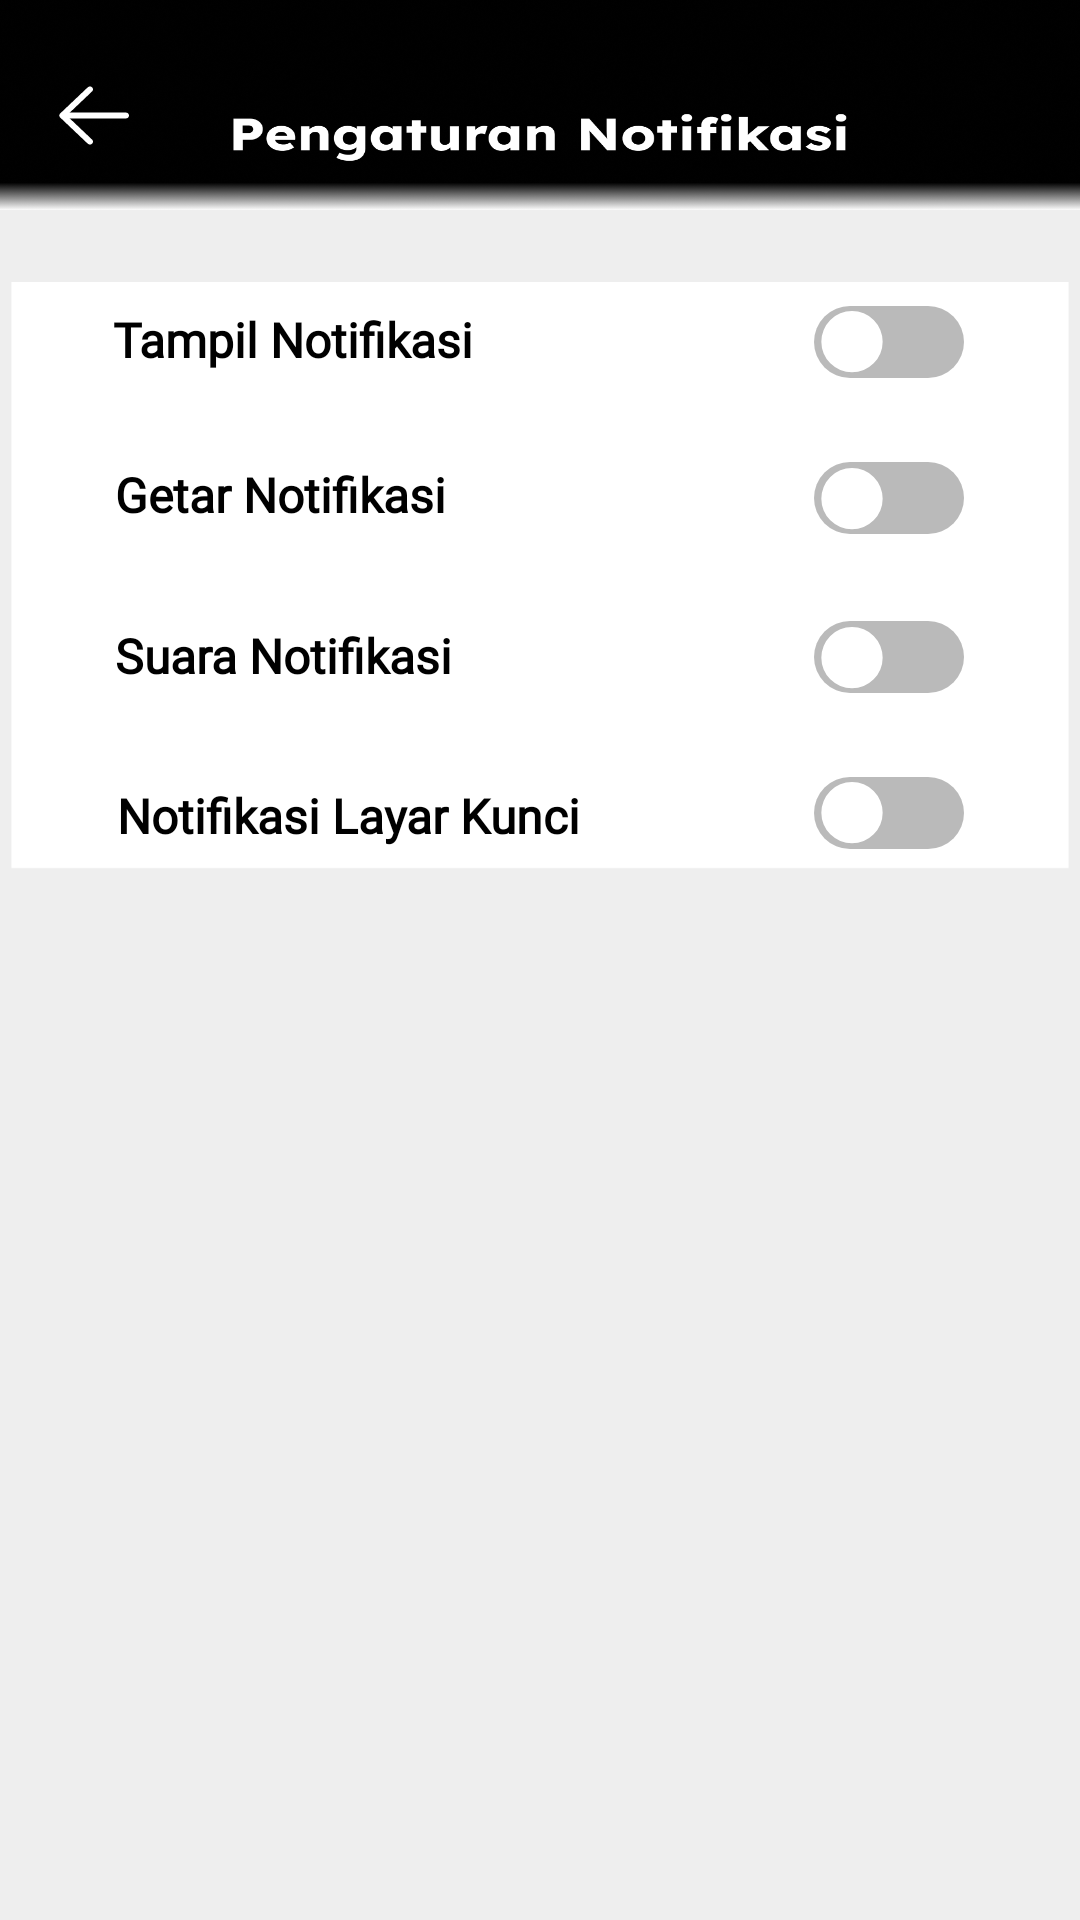

Android layout source for this screen:
<!-- AndroidManifest.xml: application theme Theme.DGARAGE -->
<!-- res/layout/activity_pengaturan_notifikasi.xml -->
<?xml version="1.0" encoding="utf-8"?>
<androidx.constraintlayout.widget.ConstraintLayout xmlns:android="http://schemas.android.com/apk/res/android"
    xmlns:app="http://schemas.android.com/apk/res-auto"
    xmlns:tools="http://schemas.android.com/tools"
    android:layout_width="match_parent"
    android:layout_height="match_parent"
    tools:context=".pengaturan_notifikasi"
    android:background="@drawable/pengaturan_notifikasi">

    <ImageButton
        android:id="@+id/imageButton9"
        android:layout_width="wrap_content"
        android:layout_height="wrap_content"
        android:background="@drawable/ripple_gray"
        app:layout_constraintBottom_toBottomOf="parent"
        app:layout_constraintEnd_toEndOf="parent"
        app:layout_constraintHorizontal_bias="0.045"
        app:layout_constraintStart_toStartOf="parent"
        app:layout_constraintTop_toTopOf="parent"
        app:layout_constraintVertical_bias="0.038"
        app:srcCompat="@drawable/back"
        tools:ignore="TouchTargetSizeCheck,SpeakableTextPresentCheck" />


    <ImageView
        android:id="@+id/imageView12"
        android:layout_width="wrap_content"
        android:layout_height="wrap_content"
        app:layout_constraintBottom_toBottomOf="parent"
        app:layout_constraintEnd_toEndOf="parent"
        app:layout_constraintHorizontal_bias="0.484"
        app:layout_constraintStart_toStartOf="parent"
        app:layout_constraintTop_toBottomOf="@+id/imageButton9"
        app:layout_constraintVertical_bias="0.094"
        app:srcCompat="@drawable/kotak5" />

    <ImageView
        android:id="@+id/imageView13"
        android:layout_width="wrap_content"
        android:layout_height="wrap_content"
        app:layout_constraintBottom_toBottomOf="@+id/imageView12"
        app:layout_constraintEnd_toEndOf="@+id/imageView12"
        app:layout_constraintHorizontal_bias="0.875"
        app:layout_constraintStart_toStartOf="@+id/imageView12"
        app:layout_constraintTop_toTopOf="@+id/imageView12"
        app:layout_constraintVertical_bias="0.068"
        app:srcCompat="@drawable/track_off" />

    <ImageView
        android:id="@+id/imageView16"
        android:layout_width="wrap_content"
        android:layout_height="wrap_content"
        app:layout_constraintBottom_toBottomOf="@+id/imageView12"
        app:layout_constraintEnd_toEndOf="@+id/imageView12"
        app:layout_constraintHorizontal_bias="0.875"
        app:layout_constraintStart_toStartOf="@+id/imageView12"
        app:layout_constraintTop_toTopOf="@+id/imageView12"
        app:layout_constraintVertical_bias="0.625"
        app:srcCompat="@drawable/track_off" />

    <TextView
        android:id="@+id/textView23"
        android:layout_width="wrap_content"
        android:layout_height="wrap_content"
        android:fontFamily="@font/lexend_deca"
        android:gravity="center"
        android:text="Notifikasi Layar Kunci"
        android:textColor="@color/black"
        android:textSize="16sp"
        android:textStyle="bold"
        app:layout_constraintBottom_toBottomOf="@+id/imageView12"
        app:layout_constraintEnd_toEndOf="@+id/imageView12"
        app:layout_constraintHorizontal_bias="0.19"
        app:layout_constraintStart_toStartOf="@+id/imageView12"
        app:layout_constraintTop_toTopOf="@+id/imageView12"
        app:layout_constraintVertical_bias="0.899" />

    <TextView
        android:id="@+id/textView22"
        android:layout_width="wrap_content"
        android:layout_height="wrap_content"
        android:fontFamily="@font/lexend_deca"
        android:gravity="center"
        android:text="Getar Notifikasi"
        android:textColor="@color/black"
        android:textSize="16sp"
        android:textStyle="bold"
        app:layout_constraintBottom_toBottomOf="@+id/imageView12"
        app:layout_constraintEnd_toEndOf="@+id/imageView12"
        app:layout_constraintHorizontal_bias="0.153"
        app:layout_constraintStart_toStartOf="@+id/imageView12"
        app:layout_constraintTop_toTopOf="@+id/imageView12"
        app:layout_constraintVertical_bias="0.34" />

    <ImageView
        android:id="@+id/imageView15"
        android:layout_width="wrap_content"
        android:layout_height="wrap_content"
        app:layout_constraintBottom_toBottomOf="@+id/imageView12"
        app:layout_constraintEnd_toEndOf="@+id/imageView12"
        app:layout_constraintHorizontal_bias="0.875"
        app:layout_constraintStart_toStartOf="@+id/imageView12"
        app:layout_constraintTop_toTopOf="@+id/imageView12"
        app:layout_constraintVertical_bias="0.344"
        app:srcCompat="@drawable/track_off" />

    <ImageView
        android:id="@+id/imageView36"
        android:layout_width="22dp"
        android:layout_height="25dp"
        app:layout_constraintBottom_toBottomOf="@+id/imageView12"
        app:layout_constraintEnd_toEndOf="@+id/imageView12"
        app:layout_constraintHorizontal_bias="0.808"
        app:layout_constraintStart_toStartOf="@+id/imageView12"
        app:layout_constraintTop_toTopOf="@+id/imageView12"
        app:layout_constraintVertical_bias="0.07"
        app:srcCompat="@drawable/lingkaran" />

    <ImageView
        android:id="@+id/imageView24"
        android:layout_width="22dp"
        android:layout_height="25dp"
        app:layout_constraintBottom_toBottomOf="@+id/imageView12"
        app:layout_constraintEnd_toEndOf="@+id/imageView12"
        app:layout_constraintHorizontal_bias="0.808"
        app:layout_constraintStart_toStartOf="@+id/imageView12"
        app:layout_constraintTop_toTopOf="@+id/imageView12"
        app:layout_constraintVertical_bias="0.348"
        app:srcCompat="@drawable/lingkaran" />

    <ImageView
        android:id="@+id/imageView35"
        android:layout_width="22dp"
        android:layout_height="25dp"
        app:layout_constraintBottom_toBottomOf="@+id/imageView12"
        app:layout_constraintEnd_toEndOf="@+id/imageView12"
        app:layout_constraintHorizontal_bias="0.808"
        app:layout_constraintStart_toStartOf="@+id/imageView12"
        app:layout_constraintTop_toTopOf="@+id/imageView12"
        app:layout_constraintVertical_bias="0.629"
        app:srcCompat="@drawable/lingkaran" />

    <TextView
        android:id="@+id/textView25"
        android:layout_width="wrap_content"
        android:layout_height="wrap_content"
        android:fontFamily="@font/lexend_deca"
        android:gravity="center"
        android:text="Suara Notifikasi"
        android:textColor="@color/black"
        android:textSize="16sp"
        android:textStyle="bold"
        app:layout_constraintBottom_toBottomOf="@+id/imageView12"
        app:layout_constraintEnd_toEndOf="@+id/imageView12"
        app:layout_constraintHorizontal_bias="0.154"
        app:layout_constraintStart_toStartOf="@+id/imageView12"
        app:layout_constraintTop_toTopOf="@+id/imageView12"
        app:layout_constraintVertical_bias="0.62" />

    <TextView
        android:id="@+id/textView21"
        android:layout_width="wrap_content"
        android:layout_height="wrap_content"
        android:fontFamily="@font/lexend_deca"
        android:gravity="center"
        android:text="Tampil Notifikasi"
        android:textColor="@color/black"
        android:textSize="16sp"
        android:textStyle="bold"
        app:layout_constraintBottom_toBottomOf="@+id/imageView12"
        app:layout_constraintEnd_toEndOf="@+id/imageView12"
        app:layout_constraintHorizontal_bias="0.157"
        app:layout_constraintStart_toStartOf="@+id/imageView12"
        app:layout_constraintTop_toTopOf="@+id/imageView12"
        app:layout_constraintVertical_bias="0.07" />


    <ImageView
        android:id="@+id/imageView17"
        android:layout_width="wrap_content"
        android:layout_height="wrap_content"
        app:layout_constraintBottom_toBottomOf="@+id/imageView12"
        app:layout_constraintEnd_toEndOf="@+id/imageView12"
        app:layout_constraintHorizontal_bias="0.875"
        app:layout_constraintStart_toStartOf="@+id/imageView12"
        app:layout_constraintTop_toTopOf="@+id/imageView12"
        app:layout_constraintVertical_bias="0.9"
        app:srcCompat="@drawable/track_off" />

    <ImageView
        android:id="@+id/imageView37"
        android:layout_width="22dp"
        android:layout_height="25dp"
        app:layout_constraintBottom_toBottomOf="@+id/imageView12"
        app:layout_constraintEnd_toEndOf="@+id/imageView12"
        app:layout_constraintHorizontal_bias="0.808"
        app:layout_constraintStart_toStartOf="@+id/imageView12"
        app:layout_constraintTop_toTopOf="@+id/imageView12"
        app:layout_constraintVertical_bias="0.905"
        app:srcCompat="@drawable/lingkaran" />


</androidx.constraintlayout.widget.ConstraintLayout>
<!-- resources referenced by this layout -->
<resources>
  <color name="black">#FF000000</color>
  <!-- drawable back (drawable) -->
  <vector xmlns:android="http://schemas.android.com/apk/res/android"
      android:width="33dp"
      android:height="31dp"
      android:viewportWidth="33"
      android:viewportHeight="31">
    <path
        android:pathData="M6.904,14.531H27.326C27.597,14.531 27.857,14.633 28.048,14.815C28.24,14.997 28.347,15.243 28.347,15.5C28.347,15.757 28.24,16.003 28.048,16.185C27.857,16.367 27.597,16.469 27.326,16.469H6.904C6.633,16.469 6.373,16.367 6.182,16.185C5.99,16.003 5.883,15.757 5.883,15.5C5.883,15.243 5.99,14.997 6.182,14.815C6.373,14.633 6.633,14.531 6.904,14.531Z"
        android:fillColor="#ffffff"/>
    <path
        android:pathData="M7.57,15.5L16.039,23.533C16.231,23.715 16.339,23.961 16.339,24.219C16.339,24.476 16.231,24.722 16.039,24.904C15.848,25.086 15.588,25.188 15.316,25.188C15.045,25.188 14.785,25.086 14.594,24.904L5.404,16.186C5.308,16.096 5.233,15.989 5.181,15.871C5.13,15.753 5.104,15.627 5.104,15.5C5.104,15.372 5.13,15.246 5.181,15.128C5.233,15.011 5.308,14.904 5.404,14.814L14.594,6.095C14.785,5.913 15.045,5.811 15.316,5.811C15.588,5.811 15.848,5.913 16.039,6.095C16.231,6.277 16.339,6.524 16.339,6.781C16.339,7.038 16.231,7.285 16.039,7.467L7.57,15.5Z"
        android:fillColor="#ffffff"/>
  </vector>
  <!-- drawable kotak5 (drawable) -->
  <vector xmlns:android="http://schemas.android.com/apk/res/android"
      android:width="378dp"
      android:height="213dp"
      android:viewportWidth="378"
      android:viewportHeight="213">
    <path
        android:pathData="M4,0h370v205h-370z"
        android:fillColor="#ffffff"/>
  </vector>
  <!-- drawable lingkaran (drawable) -->
  <vector xmlns:android="http://schemas.android.com/apk/res/android"
      android:width="113dp"
      android:height="113dp"
      android:viewportWidth="113"
      android:viewportHeight="113">
    <path
        android:pathData="M56.5,52.5m-52.5,0a52.5,52.5 0,1 1,105 0a52.5,52.5 0,1 1,-105 0"
        android:fillColor="#ffffff"/>
  </vector>
  <!-- drawable pengaturan_notifikasi: png bitmap (drawable, 112236 bytes) -->
  <!-- drawable ripple_gray (drawable) -->
  <?xml version="1.0" encoding="utf-8"?>
  <ripple xmlns:android="http://schemas.android.com/apk/res/android"
      android:color="@android:color/darker_gray"> 
  
      <item android:id="@android:id/mask">
          <shape
              android:shape="rectangle">
              <solid android:color="@android:color/white"/>
              <corners android:radius="10dp"/> 
          </shape>
      </item>
  
      <item>
          <shape
              android:shape="rectangle">
              <solid android:color="@android:color/transparent"/>
              <corners android:radius="8dp"/>
              <inset
                  android:left="0dp"
                  android:right="0dp"
                  android:top="-10dp"
                  android:bottom="0dp" />
          </shape>
      </item>
  
  </ripple>
  <!-- drawable track_off (drawable) -->
  <vector xmlns:android="http://schemas.android.com/apk/res/android"
      android:width="50dp"
      android:height="24dp"
      android:viewportWidth="50"
      android:viewportHeight="24">
    <path
        android:pathData="M12,0L38,0A12,12 0,0 1,50 12L50,12A12,12 0,0 1,38 24L12,24A12,12 0,0 1,0 12L0,12A12,12 0,0 1,12 0z"
        android:fillColor="#BABABA"/>
  </vector>
  <style name="Theme.DGARAGE" parent="Theme.AppCompat.Light.NoActionBar">
          
          <item name="colorPrimary">@color/black</item>
          <item name="colorPrimaryDark">@color/black</item>
          <item name="colorAccent">@color/blue</item>
          
      </style>
  <color name="blue">#0781D9</color>
</resources>
